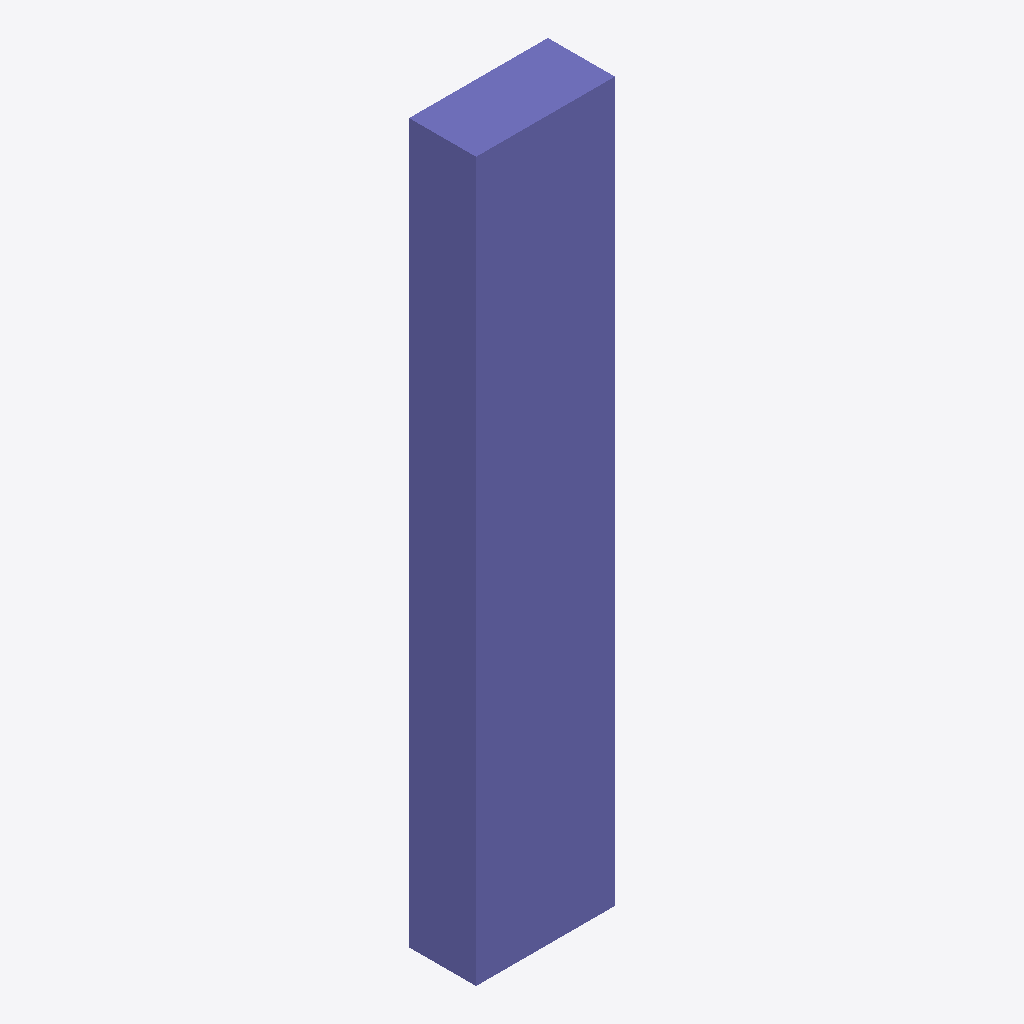
Isometric view of an IFC building model (IFC-SPF (STEP), schema IFC4, length unit metre), seen from the south-west, elements coloured by IFC class: 1 column (violet).
Extent 580.0 m × 280.0 m × 3000.0 m (x, y, z). Storeys (1): Default Level at 0.00 m. Elements (1): 1 IfcColumn.

HEADER;
FILE_DESCRIPTION(('ViewDefinition [DesignTransferView_V1.1]'),'2;1');
FILE_NAME('C:\\Users\\panz\\Implenia AG\\Innosuisse - Intelligent Configurator - Dokumente','2024-09-20T04:02:00',('panz'),('ZHAW'),'ggIFC v24.7.17.7 by Geometry Gym Pty Ltd built 2','ggRhinoIFC v24.7.17.7 - Rhino7 Grasshopper3d Plu','None');
FILE_SCHEMA(('IFC4'));
ENDSEC;
DATA;
#11=IFCPROJECT('21O$h_V1XCvRI4bqO5ntMd',#13,'IMPLENIA X ZHAW','Industrialized Construction',$,'IMPLENIA X ZHAW','3D',(#555),#12);
#16=IFCSITE('15EXa66Cz0rvfIWT3OznoO',#13,'Default Implenia Site','A Potential Site',$,#1316,$,$,.ELEMENT.,$,$,0.0,'Parcel Number',$);
#1322=IFCBUILDING('05gkfKFs5C6Qal09I7Tlog',#13,'Implenia_Default',$,'Implenia_Default',#1356,$,'Implenia Industrialized Construction Building',$,$,$,#1344);
#1360=IFCBUILDINGSTOREY('2vFhGjl7z6YvmwjWK_W5X3',#13,'Default Level',$,$,#1359,$,$,$,0.0);
#2663=IFCCOLUMN('0yAb1MLFnCJ9uMKpRj1NEP',#13,'COL_24_STD_TIM','3D module central column',$,#2671,#2683,$,$);
ENDSEC;
